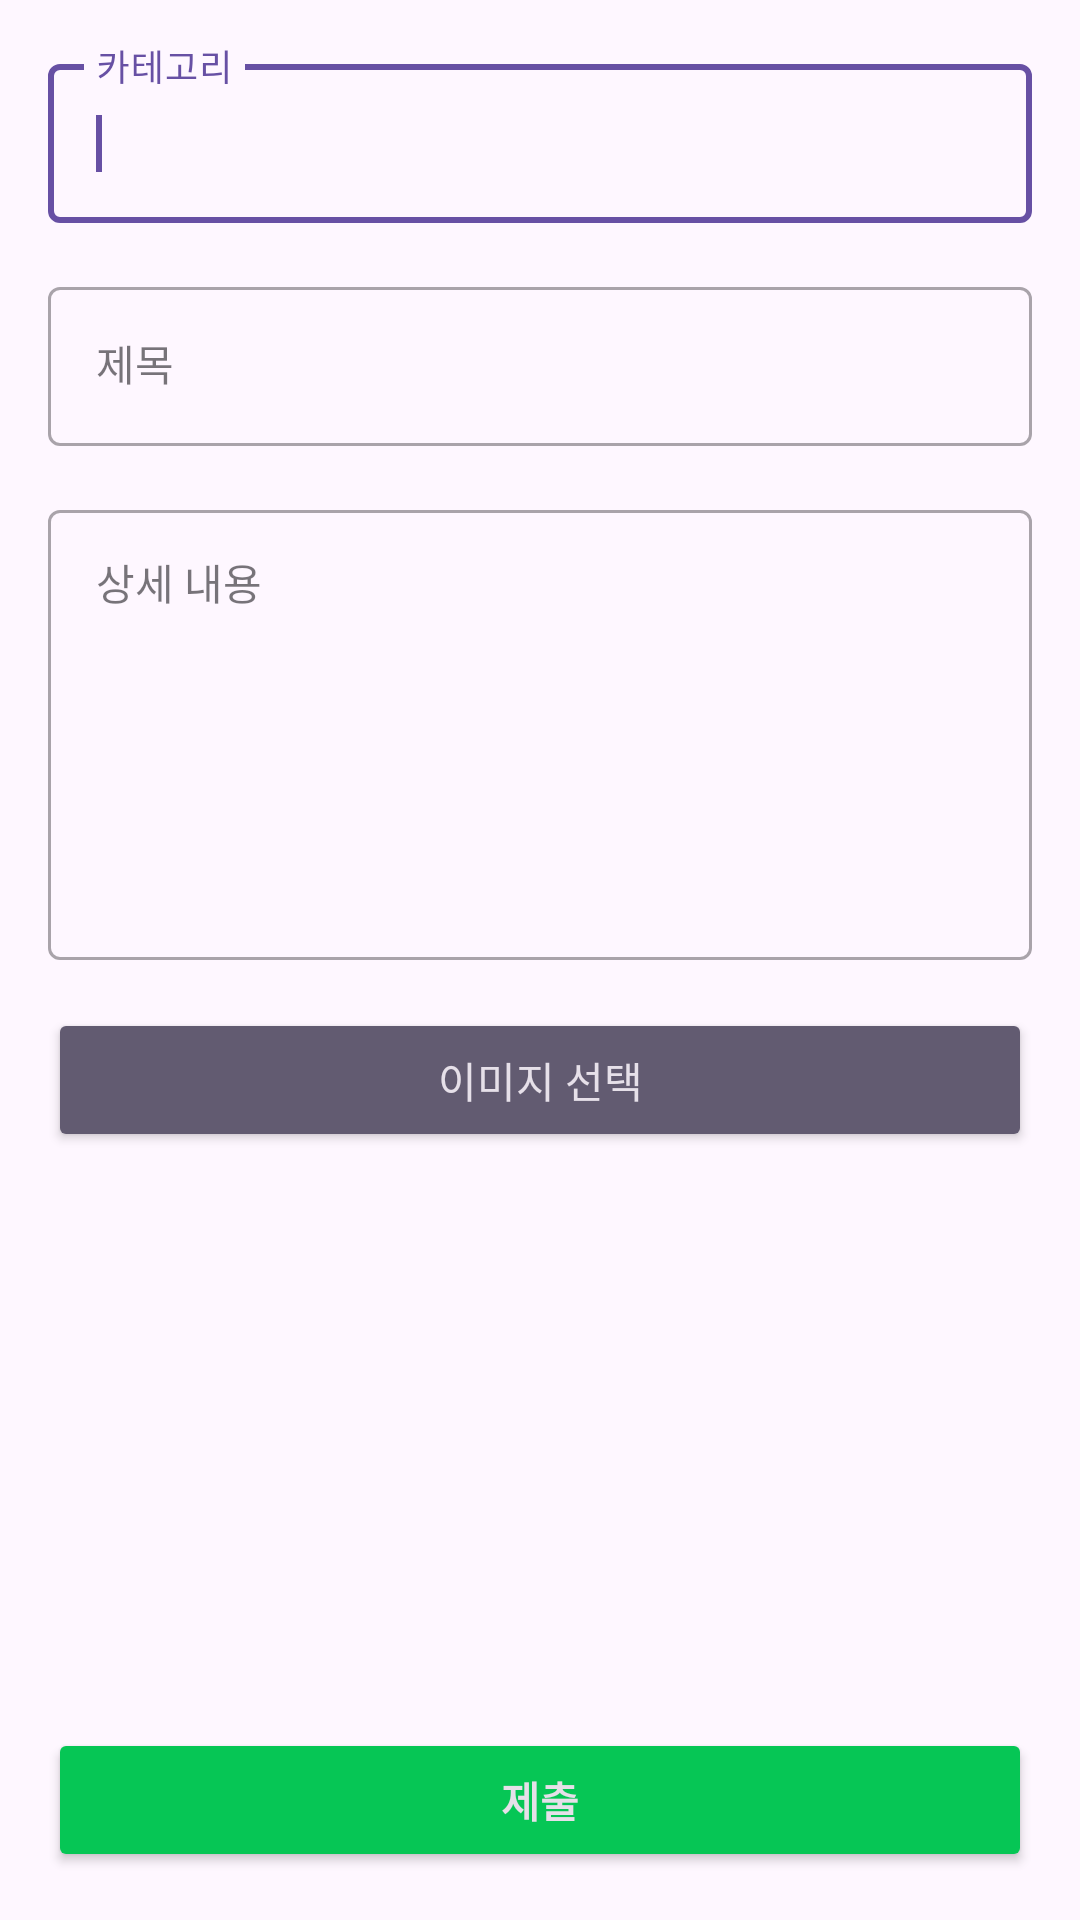

Write the Android layout XML for this screen, with the resource values it uses.
<!-- AndroidManifest.xml: application theme Theme.RecyCrew -->
<!-- res/layout/activity_input.xml -->
<?xml version="1.0" encoding="utf-8"?>
<androidx.constraintlayout.widget.ConstraintLayout xmlns:android="http://schemas.android.com/apk/res/android"
    xmlns:app="http://schemas.android.com/apk/res-auto"
    android:layout_width="match_parent"
    android:layout_height="match_parent"
    android:padding="@dimen/padding">

    
    <com.google.android.material.textfield.TextInputLayout
        android:id="@+id/categoryTextLayoutInput"
        style="@style/Widget.MaterialComponents.TextInputLayout.OutlinedBox"
        android:layout_width="0dp"
        android:layout_height="wrap_content"
        app:layout_constraintEnd_toEndOf="parent"
        app:layout_constraintStart_toStartOf="parent"
        app:layout_constraintTop_toTopOf="parent">

        <com.google.android.material.textfield.TextInputEditText
            android:id="@+id/categoryEdit"
            android:layout_width="match_parent"
            android:layout_height="match_parent"
            android:hint="@string/input_hint_category"
            android:imeOptions="actionNext"
            android:inputType="text"
            android:textAppearance="@style/TextAppearance.App">

            <requestFocus />
        </com.google.android.material.textfield.TextInputEditText>
    </com.google.android.material.textfield.TextInputLayout>

    
    <com.google.android.material.textfield.TextInputLayout
        android:id="@+id/titleTextLayoutInput"
        style="@style/Widget.MaterialComponents.TextInputLayout.OutlinedBox"
        android:layout_width="0dp"
        android:layout_height="wrap_content"
        android:layout_marginTop="@dimen/margin"
        app:layout_constraintEnd_toEndOf="parent"
        app:layout_constraintStart_toStartOf="parent"
        app:layout_constraintTop_toBottomOf="@+id/categoryTextLayoutInput">

        <com.google.android.material.textfield.TextInputEditText
            android:id="@+id/titleEdit"
            android:layout_width="match_parent"
            android:layout_height="match_parent"
            android:hint="@string/input_hint_title"
            android:imeOptions="actionNext"
            android:inputType="text"
            android:textAppearance="@style/TextAppearance.App" />
    </com.google.android.material.textfield.TextInputLayout>

    
    <com.google.android.material.textfield.TextInputLayout
        android:id="@+id/contentTextLayoutInput"
        style="@style/Widget.MaterialComponents.TextInputLayout.OutlinedBox"
        android:layout_width="0dp"
        android:layout_height="wrap_content"
        android:layout_marginTop="@dimen/margin"
        app:layout_constraintEnd_toEndOf="parent"
        app:layout_constraintStart_toStartOf="parent"
        app:layout_constraintTop_toBottomOf="@+id/titleTextLayoutInput">

        <com.google.android.material.textfield.TextInputEditText
            android:id="@+id/contentEdit"
            android:layout_width="match_parent"
            android:layout_height="match_parent"
            android:gravity="top"
            android:hint="@string/input_hint_detail"
            android:imeOptions="actionDone"
            android:inputType="textMultiLine"
            android:minHeight="150dp"
            android:textAppearance="@style/TextAppearance.App" />
    </com.google.android.material.textfield.TextInputLayout>

    
    <androidx.appcompat.widget.AppCompatButton
        android:id="@+id/selectImageButton"
        style="@style/Widget.AppCompat.Button.Colored"
        android:layout_width="0dp"
        android:layout_height="wrap_content"
        android:layout_marginTop="@dimen/margin"
        android:text="@string/button_select_image"
        app:layout_constraintTop_toBottomOf="@+id/contentTextLayoutInput"
        app:layout_constraintStart_toStartOf="parent"
        app:layout_constraintEnd_toEndOf="parent"/>

    
    <androidx.appcompat.widget.AppCompatImageView
        android:id="@+id/imagePreview"
        android:layout_width="0dp"
        android:layout_height="200dp"
        android:layout_marginTop="@dimen/margin"
        android:layout_marginBottom="@dimen/margin"
        android:contentDescription="@string/image_preview_desc"
        android:src="@drawable/googleg_disabled_color_18"
        app:layout_constraintBottom_toTopOf="@+id/confirmButton"
        app:layout_constraintEnd_toEndOf="parent"
        app:layout_constraintStart_toStartOf="parent"
        app:layout_constraintTop_toBottomOf="@+id/selectImageButton" />

    
    <androidx.appcompat.widget.AppCompatButton
        android:id="@+id/confirmButton"
        style="@style/Widget.AppCompat.Button.Colored"
        android:layout_width="0dp"
        android:layout_height="wrap_content"
        android:backgroundTint="@color/Primary_Color"
        android:paddingStart="@dimen/padding"
        android:paddingTop="@dimen/padding_small"
        android:paddingEnd="@dimen/padding"
        android:paddingBottom="@dimen/padding_small"
        android:text="@string/button_submit"
        android:textStyle="bold"
        app:layout_constraintBottom_toBottomOf="parent"
        app:layout_constraintEnd_toEndOf="parent"
        app:layout_constraintHorizontal_bias="0.1"
        app:layout_constraintStart_toStartOf="parent" />
</androidx.constraintlayout.widget.ConstraintLayout>
<!-- resources referenced by this layout -->
<resources>
  <color name="Primary_Color">#06C655</color>
  <dimen name="margin">16dp</dimen>
  <dimen name="padding">16dp</dimen>
  <dimen name="padding_small">8dp</dimen>
  <string name="button_select_image">이미지 선택</string>
  <string name="button_submit">제출</string>
  <string name="image_preview_desc">미리보기 이미지</string>
  <string name="input_hint_category">카테고리</string>
  <string name="input_hint_detail">상세 내용</string>
  <string name="input_hint_title">제목</string>
  <style name="TextAppearance.App" parent="TextAppearance.AppCompat">
          <item name="android:textColor">@color/black</item>
          <item name="hintTextColor">#CCCCCC</item>
          <item name="android:textSize">@dimen/text_medium</item>
      </style>
  <style name="Theme.RecyCrew" parent="Base.Theme.RecyCrew" />
  <color name="black">#FF000000</color>
  <dimen name="text_medium">14sp</dimen>
  <style name="Base.Theme.RecyCrew" parent="Theme.Material3.DayNight.NoActionBar">
          
          
          <item name="android:windowIsTranslucent">true</item>
      </style>
</resources>
